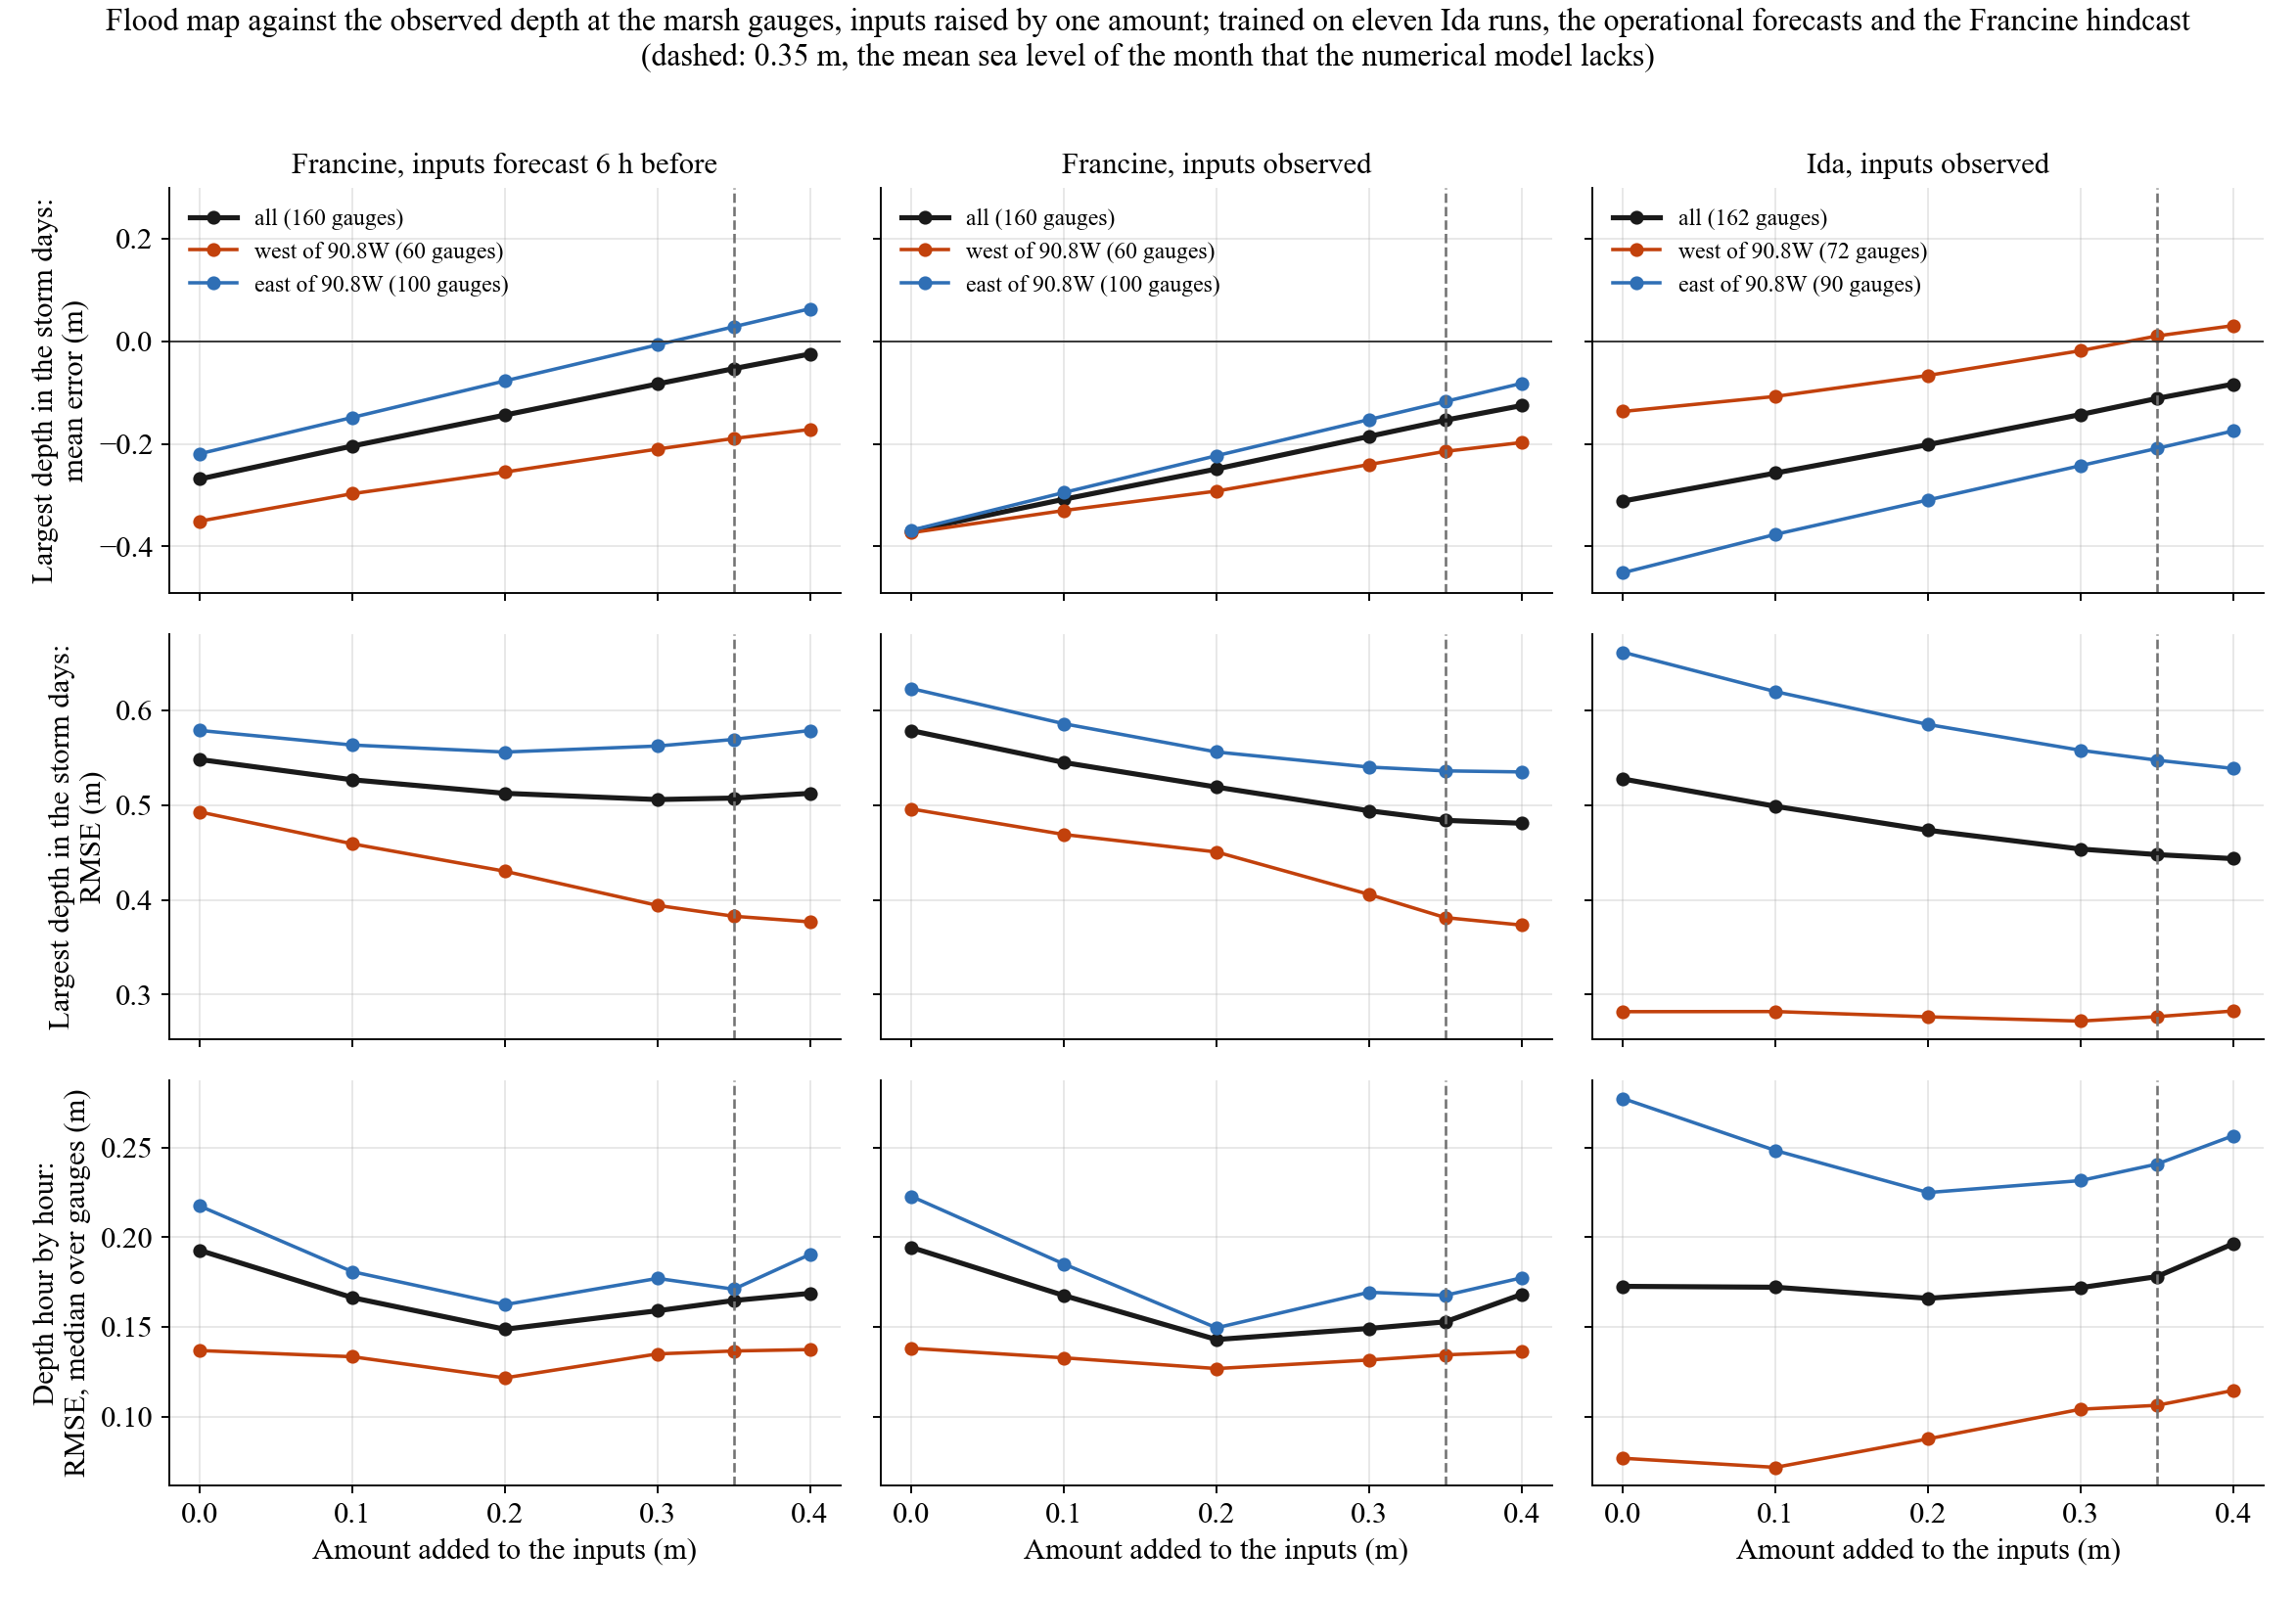

The file beside this chart, header and first rows:
field, training, amount_added_m, gauges, n, depth_hour_by_hour_rmse_median_per_gauge…, quiet_days_flooded_share_observed, quiet_days_flooded_share_map, quiet_days_mean_depth_observed_median_m, quiet_days_mean_depth_map_median_m, storm_days_mean_depth_observed_median_m, storm_days_mean_depth_map_median_m, largest_depth_observed_median_m, largest_depth_map_median_m, largest_depth_mean_error_m, largest_depth_rmse_m, largest_depth_correlation
Francine, inputs forecast 6 h before, eleven Ida runs, 0.0, all, 160, 0.1987, 0.7177, 0.4113, 0.2205, 0.06513, 0.3338, 0.1282, 0.7766, 0.5722, -0.2212, 0.593, 0.2632
Francine, inputs forecast 6 h before, eleven Ida runs, 0.1, all, 160, 0.1779, 0.7177, 0.5011, 0.2205, 0.09908, 0.3338, 0.1788, 0.7766, 0.6194, -0.1716, 0.5982, 0.2718
Francine, inputs forecast 6 h before, eleven Ida runs, 0.2, all, 160, 0.1747, 0.7177, 0.5648, 0.2205, 0.1507, 0.3338, 0.2455, 0.7766, 0.6664, -0.1225, 0.6122, 0.2767
Francine, inputs forecast 6 h before, eleven Ida runs, 0.3, all, 160, 0.1641, 0.7177, 0.6126, 0.2205, 0.2253, 0.3338, 0.3104, 0.7766, 0.7103, -0.07359, 0.6328, 0.2807
Francine, inputs forecast 6 h before, eleven Ida runs, 0.35, all, 160, 0.1835, 0.7177, 0.6374, 0.2205, 0.2446, 0.3338, 0.3391, 0.7766, 0.7369, -0.04875, 0.6456, 0.2823
Francine, inputs forecast 6 h before, eleven Ida runs, 0.4, all, 160, 0.1981, 0.7177, 0.6603, 0.2205, 0.2928, 0.3338, 0.3661, 0.7766, 0.7604, -0.02389, 0.6599, 0.2837
Francine, inputs forecast 6 h before, eleven Ida runs, 0.0, east of 90.8W, 100, 0.2258, 0.8532, 0.5272, 0.2712, 0.1217, 0.4118, 0.2715, 0.8947, 0.9274, -0.1223, 0.6332, -0.1923
Francine, inputs forecast 6 h before, eleven Ida runs, 0.1, east of 90.8W, 100, 0.2098, 0.8532, 0.6409, 0.2712, 0.2133, 0.4118, 0.3606, 0.8947, 1.007, -0.04722, 0.6414, -0.1855
Francine, inputs forecast 6 h before, eleven Ida runs, 0.2, east of 90.8W, 100, 0.1987, 0.8532, 0.7278, 0.2712, 0.3077, 0.4118, 0.4636, 0.8947, 1.084, 0.02746, 0.6614, -0.1807
Francine, inputs forecast 6 h before, eleven Ida runs, 0.3, east of 90.8W, 100, 0.2016, 0.8532, 0.7977, 0.2712, 0.4043, 0.4118, 0.5319, 0.8947, 1.159, 0.1015, 0.6913, -0.1758
Francine, inputs forecast 6 h before, eleven Ida runs, 0.35, east of 90.8W, 100, 0.2117, 0.8532, 0.8351, 0.2712, 0.4511, 0.4118, 0.5617, 0.8947, 1.2, 0.139, 0.7098, -0.1736
Francine, inputs forecast 6 h before, eleven Ida runs, 0.4, east of 90.8W, 100, 0.2249, 0.8532, 0.8714, 0.2712, 0.4883, 0.4118, 0.6249, 0.8947, 1.243, 0.1765, 0.7305, -0.1716
Francine, inputs forecast 6 h before, eleven Ida runs, 0.0, west of 90.8W, 60, 0.1345, 0.4871, 0.2139, 0.0775, 0.03038, 0.1426, 0.034, 0.4753, 0.08228, -0.3862, 0.5191, 0.02505
Francine, inputs forecast 6 h before, eleven Ida runs, 0.1, west of 90.8W, 60, 0.1359, 0.4871, 0.2632, 0.0775, 0.03567, 0.1426, 0.03495, 0.4753, 0.08548, -0.3789, 0.5183, 0.02503
Francine, inputs forecast 6 h before, eleven Ida runs, 0.2, west of 90.8W, 60, 0.1343, 0.4871, 0.2874, 0.0775, 0.03958, 0.1426, 0.04074, 0.4753, 0.07788, -0.3723, 0.5197, 0.01684
Francine, inputs forecast 6 h before, eleven Ida runs, 0.3, west of 90.8W, 60, 0.1302, 0.4871, 0.2974, 0.0775, 0.04509, 0.1426, 0.049, 0.4753, 0.08211, -0.3654, 0.5208, 0.01348
Francine, inputs forecast 6 h before, eleven Ida runs, 0.35, west of 90.8W, 60, 0.1284, 0.4871, 0.3012, 0.0775, 0.04715, 0.1426, 0.05169, 0.4753, 0.08173, -0.3617, 0.5211, 0.01285
Francine, inputs forecast 6 h before, eleven Ida runs, 0.4, west of 90.8W, 60, 0.1287, 0.4871, 0.3012, 0.0775, 0.04879, 0.1426, 0.05442, 0.4753, 0.08642, -0.3579, 0.5216, 0.01208
Francine, inputs forecast 6 h before, eleven Ida runs, the operational forecas…, 0.0, all, 160, 0.1926, 0.7177, 0.3726, 0.2205, 0.02665, 0.3338, 0.1279, 0.7766, 0.4872, -0.2687, 0.548, 0.3385
Francine, inputs forecast 6 h before, eleven Ida runs, the operational forecas…, 0.1, all, 160, 0.1663, 0.7177, 0.474, 0.2205, 0.07125, 0.3338, 0.1748, 0.7766, 0.5678, -0.2044, 0.5266, 0.3384
Francine, inputs forecast 6 h before, eleven Ida runs, the operational forecas…, 0.2, all, 160, 0.1487, 0.7177, 0.5858, 0.2205, 0.1434, 0.3338, 0.2427, 0.7766, 0.6198, -0.144, 0.5123, 0.3521
Francine, inputs forecast 6 h before, eleven Ida runs, the operational forecas…, 0.3, all, 160, 0.159, 0.7177, 0.6869, 0.2205, 0.2139, 0.3338, 0.309, 0.7766, 0.688, -0.08326, 0.5058, 0.3645
Francine, inputs forecast 6 h before, eleven Ida runs, the operational forecas…, 0.35, all, 160, 0.1647, 0.7177, 0.7336, 0.2205, 0.2569, 0.3338, 0.3438, 0.7766, 0.7277, -0.05345, 0.5073, 0.3673
Francine, inputs forecast 6 h before, eleven Ida runs, the operational forecas…, 0.4, all, 160, 0.1687, 0.7177, 0.7709, 0.2205, 0.2858, 0.3338, 0.3728, 0.7766, 0.7662, -0.02485, 0.5123, 0.3692
Francine, inputs forecast 6 h before, eleven Ida runs, the operational forecas…, 0.0, east of 90.8W, 100, 0.2174, 0.8532, 0.4671, 0.2712, 0.07798, 0.4118, 0.2255, 0.8947, 0.8716, -0.2194, 0.5786, -0.02117
Francine, inputs forecast 6 h before, eleven Ida runs, the operational forecas…, 0.1, east of 90.8W, 100, 0.1808, 0.8532, 0.6043, 0.2712, 0.144, 0.4118, 0.2728, 0.8947, 0.9335, -0.1486, 0.5632, -0.01218
Francine, inputs forecast 6 h before, eleven Ida runs, the operational forecas…, 0.2, east of 90.8W, 100, 0.1624, 0.8532, 0.7437, 0.2712, 0.2218, 0.4118, 0.3731, 0.8947, 1.001, -0.07731, 0.5558, 0.003457
Francine, inputs forecast 6 h before, eleven Ida runs, the operational forecas…, 0.3, east of 90.8W, 100, 0.177, 0.8532, 0.8559, 0.2712, 0.3163, 0.4118, 0.4808, 0.8947, 1.062, -0.007026, 0.5622, 0.01078
Francine, inputs forecast 6 h before, eleven Ida runs, the operational forecas…, 0.35, east of 90.8W, 100, 0.171, 0.8532, 0.9028, 0.2712, 0.3638, 0.4118, 0.526, 0.8947, 1.089, 0.02826, 0.5691, 0.01432
Francine, inputs forecast 6 h before, eleven Ida runs, the operational forecas…, 0.4, east of 90.8W, 100, 0.1904, 0.8532, 0.9357, 0.2712, 0.4083, 0.4118, 0.5662, 0.8947, 1.118, 0.06343, 0.5786, 0.01751
Francine, inputs forecast 6 h before, eleven Ida runs, the operational forecas…, 0.0, west of 90.8W, 60, 0.1368, 0.4871, 0.2118, 0.0775, 0.0, 0.1426, 0.02282, 0.4753, 0.1527, -0.3509, 0.4926, 0.03405
Francine, inputs forecast 6 h before, eleven Ida runs, the operational forecas…, 0.1, west of 90.8W, 60, 0.1334, 0.4871, 0.2523, 0.0775, 0.0, 0.1426, 0.04035, 0.4753, 0.2058, -0.2973, 0.459, 0.01806
Francine, inputs forecast 6 h before, eleven Ida runs, the operational forecas…, 0.2, west of 90.8W, 60, 0.1215, 0.4871, 0.317, 0.0775, 0.02722, 0.1426, 0.06076, 0.4753, 0.2398, -0.2551, 0.4301, 0.07044
Francine, inputs forecast 6 h before, eleven Ida runs, the operational forecas…, 0.3, west of 90.8W, 60, 0.1349, 0.4871, 0.3993, 0.0775, 0.0546, 0.1426, 0.08104, 0.4753, 0.2775, -0.2103, 0.3941, 0.1628
Francine, inputs forecast 6 h before, eleven Ida runs, the operational forecas…, 0.35, west of 90.8W, 60, 0.1366, 0.4871, 0.4457, 0.0775, 0.07248, 0.1426, 0.097, 0.4753, 0.2939, -0.1896, 0.3826, 0.1793
Francine, inputs forecast 6 h before, eleven Ida runs, the operational forecas…, 0.4, west of 90.8W, 60, 0.1373, 0.4871, 0.4904, 0.0775, 0.09744, 0.1426, 0.113, 0.4753, 0.3056, -0.172, 0.3767, 0.1846
Francine, inputs observed, eleven Ida runs, 0.0, all, 160, 0.1974, 0.7177, 0.3939, 0.2205, 0.0515, 0.3338, 0.1154, 0.7766, 0.4731, -0.3193, 0.5933, 0.2606
Francine, inputs observed, eleven Ida runs, 0.1, all, 160, 0.1762, 0.7177, 0.4852, 0.2205, 0.08866, 0.3338, 0.1678, 0.7766, 0.5142, -0.2693, 0.5828, 0.273
Francine, inputs observed, eleven Ida runs, 0.2, all, 160, 0.1685, 0.7177, 0.5431, 0.2205, 0.1183, 0.3338, 0.2335, 0.7766, 0.5689, -0.2172, 0.5814, 0.2795
Francine, inputs observed, eleven Ida runs, 0.3, all, 160, 0.1667, 0.7177, 0.5931, 0.2205, 0.2009, 0.3338, 0.3, 0.7766, 0.6489, -0.1678, 0.5891, 0.2839
Francine, inputs observed, eleven Ida runs, 0.35, all, 160, 0.1762, 0.7177, 0.622, 0.2205, 0.2474, 0.3338, 0.3184, 0.7766, 0.6821, -0.1431, 0.5956, 0.2862
Francine, inputs observed, eleven Ida runs, 0.4, all, 160, 0.1844, 0.7177, 0.6489, 0.2205, 0.2799, 0.3338, 0.3367, 0.7766, 0.7025, -0.1186, 0.6039, 0.288
Francine, inputs observed, eleven Ida runs, 0.0, east of 90.8W, 100, 0.2307, 0.8532, 0.5007, 0.2712, 0.1009, 0.4118, 0.2571, 0.8947, 0.7803, -0.2695, 0.6339, -0.1983
Francine, inputs observed, eleven Ida runs, 0.1, east of 90.8W, 100, 0.1934, 0.8532, 0.6215, 0.2712, 0.1927, 0.4118, 0.3433, 0.8947, 0.8663, -0.1939, 0.6188, -0.1884
Francine, inputs observed, eleven Ida runs, 0.2, east of 90.8W, 100, 0.1936, 0.8532, 0.7035, 0.2712, 0.2785, 0.4118, 0.4478, 0.8947, 0.9491, -0.1156, 0.6171, -0.1831
Francine, inputs observed, eleven Ida runs, 0.3, east of 90.8W, 100, 0.1922, 0.8532, 0.7764, 0.2712, 0.3888, 0.4118, 0.5192, 0.8947, 1.042, -0.04069, 0.6286, -0.178
Francine, inputs observed, eleven Ida runs, 0.35, east of 90.8W, 100, 0.1914, 0.8532, 0.8189, 0.2712, 0.4352, 0.4118, 0.5499, 0.8947, 1.083, -0.003198, 0.6384, -0.175
Francine, inputs observed, eleven Ida runs, 0.4, east of 90.8W, 100, 0.2198, 0.8532, 0.8574, 0.2712, 0.4779, 0.4118, 0.598, 0.8947, 1.124, 0.03397, 0.6506, -0.1723
Francine, inputs observed, eleven Ida runs, 0.0, west of 90.8W, 60, 0.135, 0.4871, 0.2122, 0.0775, 0.02907, 0.1426, 0.03255, 0.4753, 0.06136, -0.4025, 0.5188, 0.05214
Francine, inputs observed, eleven Ida runs, 0.1, west of 90.8W, 60, 0.1344, 0.4871, 0.2531, 0.0775, 0.03365, 0.1426, 0.03326, 0.4753, 0.06622, -0.3948, 0.5174, 0.03898
Francine, inputs observed, eleven Ida runs, 0.2, west of 90.8W, 60, 0.1351, 0.4871, 0.2703, 0.0775, 0.03367, 0.1426, 0.03765, 0.4753, 0.07593, -0.3865, 0.5165, 0.02428
Francine, inputs observed, eleven Ida runs, 0.3, west of 90.8W, 60, 0.132, 0.4871, 0.2811, 0.0775, 0.04144, 0.1426, 0.04332, 0.4753, 0.07594, -0.3796, 0.5165, 0.01876
Francine, inputs observed, eleven Ida runs, 0.35, west of 90.8W, 60, 0.1297, 0.4871, 0.287, 0.0775, 0.04517, 0.1426, 0.04829, 0.4753, 0.07906, -0.3762, 0.5166, 0.01756
Francine, inputs observed, eleven Ida runs, 0.4, west of 90.8W, 60, 0.1305, 0.4871, 0.2941, 0.0775, 0.04747, 0.1426, 0.05187, 0.4753, 0.08239, -0.3728, 0.5168, 0.01629
Francine, inputs observed, eleven Ida runs, the operational forecas…, 0.0, all, 160, 0.1943, 0.7177, 0.3558, 0.2205, 0.0187, 0.3338, 0.1156, 0.7766, 0.3933, -0.3705, 0.5785, 0.3363
Francine, inputs observed, eleven Ida runs, the operational forecas…, 0.1, all, 160, 0.1675, 0.7177, 0.4491, 0.2205, 0.05782, 0.3338, 0.1622, 0.7766, 0.4741, -0.3082, 0.5448, 0.3429
Francine, inputs observed, eleven Ida runs, the operational forecas…, 0.2, all, 160, 0.1429, 0.7177, 0.5555, 0.2205, 0.1239, 0.3338, 0.2244, 0.7766, 0.5312, -0.2491, 0.5189, 0.3539
Francine, inputs observed, eleven Ida runs, the operational forecas…, 0.3, all, 160, 0.1491, 0.7177, 0.6588, 0.2205, 0.194, 0.3338, 0.2917, 0.7766, 0.6072, -0.1857, 0.4939, 0.3698
Francine, inputs observed, eleven Ida runs, the operational forecas…, 0.35, all, 160, 0.1528, 0.7177, 0.7104, 0.2205, 0.2275, 0.3338, 0.3298, 0.7766, 0.6338, -0.154, 0.4838, 0.3794
Francine, inputs observed, eleven Ida runs, the operational forecas…, 0.4, all, 160, 0.1681, 0.7177, 0.7509, 0.2205, 0.2669, 0.3338, 0.3628, 0.7766, 0.6786, -0.1255, 0.4807, 0.3827
... 48 more rows
